Run: headless pygame with SDL's dummy video driver; simulated clock (each Clock.tick advances the game by its frame time, no real sleeping); random seed 0; keys injected as events and as key.get_pressed() state; mouse plan: one left click at the window centre at the start of phase 2, then a move to the lower-right quarter at the start of phase 3.
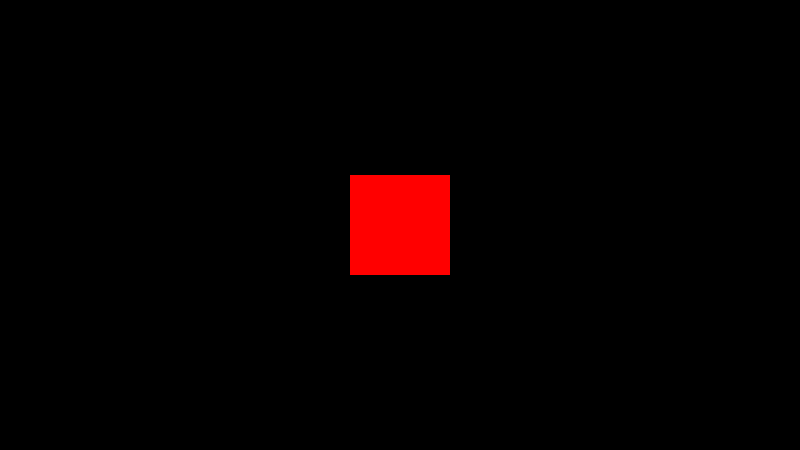
Frame 1 of 4 · flips 1–60 · no input
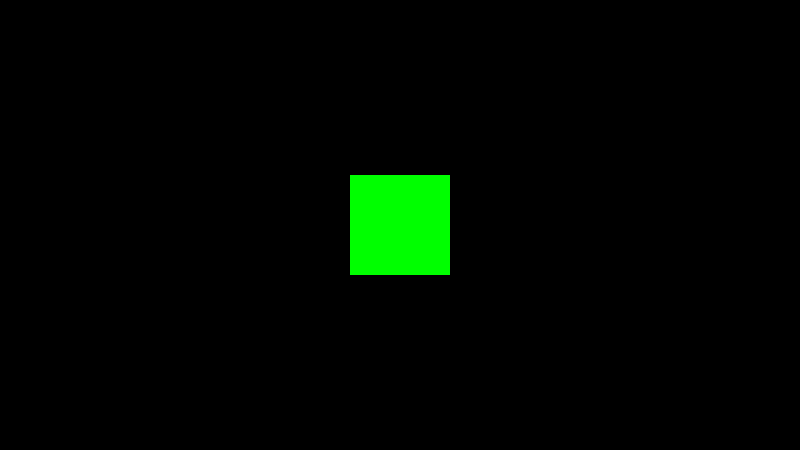
Frame 2 of 4 · flips 61–180 · clicked the window centre · tapped SPACE, RETURN · held RIGHT (→), D
Frame 3 of 4 · flips 181–300 · moved the mouse to the lower-right quarter · held DOWN (↓), S · screen same as frame 1, image omitted
Frame 4 of 4 · flips 301–420 · held LEFT (←), A, UP (↑), W · screen unchanged from frame 3, image omitted

The pygame program that drew these frames:

import pygame

screenwidth, screenheight = 800,450
boxwidth, boxheight = 100,100

red = (255,0,0)
green = (0,255,0)
black = (0,0,0)

class Box(pygame.sprite.Sprite):
    def __init__(self, x, y):
        super().__init__()
        self.image = pygame.Surface([boxwidth,boxheight])
        self.rect = self.image.get_rect()
        self.image.fill(red)

        self.rect.centerx = x
        self.rect.centery = y

        boxes.add(self)


pygame.init()
screen = pygame.display.set_mode([screenwidth, screenheight])

boxes = pygame.sprite.Group()

box = Box(screenwidth/2, screenheight/2)

done = False
while not done:

    for event in pygame.event.get():
        if event.type == pygame.QUIT:
            done = True
        elif event.type == pygame.KEYDOWN:
            if event.key == pygame.K_ESCAPE:
                done = True
    
    mouse = pygame.mouse.get_pos()

    if box.rect.x <= mouse[0] <= box.rect.x + boxwidth and box.rect.y <= mouse[1] <= box.rect.y + boxheight:
        box.image.fill(green)
    else:
        box.image.fill(red)
    
    screen.fill(black)
    boxes.draw(screen)

    pygame.display.flip()
pygame.quit()
